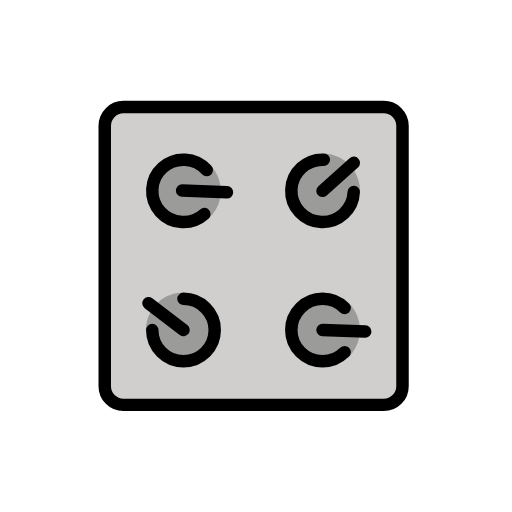
t = 0.00 s
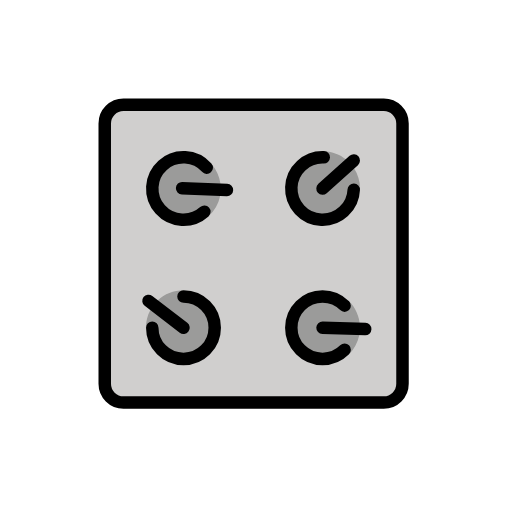
t = 0.48 s
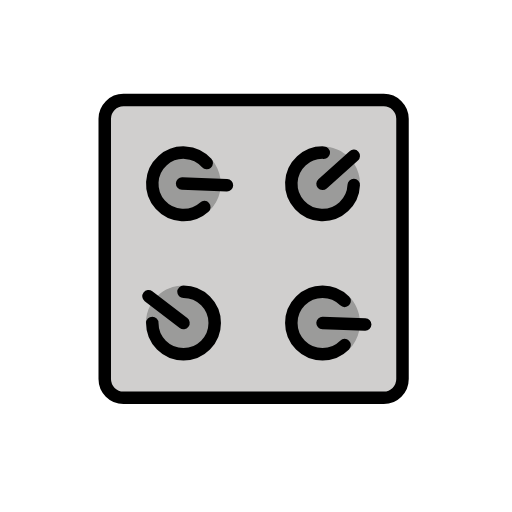
t = 1.43 s
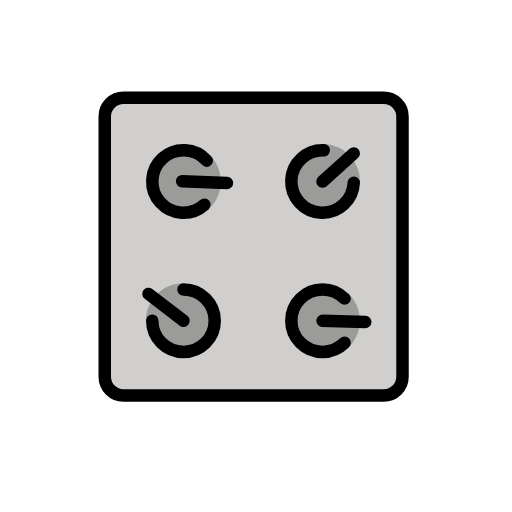
t = 1.90 s
t = 2.38 s: frame unchanged from t = 1.43 s, image omitted
t = 3.33 s: frame unchanged from t = 0.48 s, image omitted

The animated SVG that drew these frames (rendered in a browser with its animation timeline set to each time). Animation: 1 SMIL element (animateTransform=1); one cycle of 3.80 s, repeats indefinitely.

<?xml version='1.0' encoding='utf-8'?>
<svg xmlns="http://www.w3.org/2000/svg" id="emoji" viewBox="-5 -5 82 82" width="200" height="200" role="img">
  <title>OpenMoji: control knobs</title><g><g id="color">
    <path fill="#D0CFCE" stroke="none" d="M13.8627,12.1552c-1.1508,0-2.0876,0.9362-2.0876,2.0876v43.5128c0,1.1508,0.9368,2.0876,2.0876,2.0876 h43.5139c1.1508,0,2.0876-0.9368,2.0876-2.0876V14.2428c0-1.1514-0.9368-2.0876-2.0876-2.0876H13.8627z" />
    <path fill="#9B9B9A" stroke="none" d="M18.3877,47.8604c0-0.5528,1.4504,2.0709,1.4504,2.0709s2.3432,2.9292,4.5493,2.9292s5-2.794,5-5 c0-2.2061-0.7639-4.5707-2.97-4.5707c-0.5527,0-2.5849-1.4257-2.0346-1.4285c-0.0067,0-0.0132-0.0009-0.0198-0.0009 c-1.5741,0-3.002,0.6109-4.0723,1.6024l-1.2249,1.5816c-0.4475,0.84-0.703,1.7979-0.703,2.8161" />
    <path fill="#9B9B9A" stroke="none" d="M50.8994,43.6182c0.3906,0.3906-1.0234,0.5113-1.414,0.1206c-1.5118-1.5117-4.1456-1.7685-5.6573-0.2568 c-0.7558,0.7559-2.3559,2.969-2.3559,4.0374c0,1.0683,0.8929,3.1207,1.6487,3.8766c1.5586,1.5585,4.7518,1.8046,6.3124,0.2461 c0.3906-0.3907,1.8563,0.0683,1.4677,0.459c0.8179-0.8186,1.3997-1.8728,1.6368-3.0517l0.0579-1.9982 c-0.2074-1.5344-0.9886-2.8865-2.128-3.8247C50.6166,43.3495,50.761,43.4797,50.8994,43.6182z" />
    <path fill="#9B9B9A" stroke="none" d="M30.302,24.7566c-0.1589-1.1738-0.6542-2.2388-1.3899-3.095c0.2868,0.4086-0.9581,0.4745-1.3262,0.0629 c-0.7139-0.7949-1.6947-1.0792-2.7611-1.1373c-1.0722-0.0499-2.9824,0.2682-3.7783,0.981 c-0.7949,0.7139-1.6015,2.4796-1.6591,3.5465c-0.0586,1.0674-0.1538,2.4763,0.5601,3.2713 c0.7138,0.7954,3.157,2.3541,4.2244,2.4117c1.0576,0.0508,4.6217-1.235,4.2928-0.8597c0.891-0.8364,1.5295-1.9377,1.7797-3.1826 L30.302,24.7566z" />
    <path fill="#9B9B9A" stroke="none" d="M51.7237,22.3636l-1.3348-1.4893c-0.9584-0.7633-2.1552-1.235-3.4612-1.2935 c0.5337,0.0405-1.3506,1.1086-1.3506,1.1086s-3.8299,2.4771-3.9168,4.6807c-0.086,2.2031,2.6346,5.145,4.8387,5.2329 c2.2002,0.0898,4.958-1.7837,5.0449-3.9873c0.0215-0.5522,1.1056-1.3812,1.1023-0.8443c0.0024-0.0684,0.0104-0.1352,0.0104-0.2042 C52.6566,24.3878,52.3115,23.2913,51.7237,22.3636z" />
  </g>
  <g id="hair" />
  <g id="skin" />
  <g id="skin-shadow" />
  <g id="line">
    <path fill="none" stroke="#000000" stroke-linecap="round" stroke-linejoin="round" stroke-miterlimit="10" stroke-width="2" d="M56.4636,59.8432h-41.688c-1.6569,0-3-1.3431-3-3v-41.688c0-1.6569,1.3431-3,3-3h41.688c1.6569,0,3,1.3431,3,3v41.688 C59.4636,58.5001,58.1205,59.8432,56.4636,59.8432z" />
    <path fill="none" stroke="#000000" stroke-linecap="round" stroke-linejoin="round" stroke-miterlimit="10" stroke-width="2" d="M51.6525,25.7643c-0.1089,2.7593-2.434,4.9079-5.1932,4.799c-2.7594-0.1089-4.9079-2.434-4.799-5.1932 c0.1089-2.7593,2.4339-4.9079,5.1932-4.799" />
    <path fill="none" stroke="#000000" stroke-linecap="round" stroke-linejoin="round" stroke-miterlimit="10" stroke-width="2" d="M27.7268,29.2886c-2.0552,1.8442-5.2165,1.6732-7.0608-0.382c-1.8442-2.0552-1.6732-5.2165,0.382-7.0608 c2.0552-1.8442,5.2165-1.6732,7.0608,0.382" />
    <path fill="none" stroke="#000000" stroke-linecap="round" stroke-linejoin="round" stroke-miterlimit="10" stroke-width="2" d="M50.1919,51.396c-1.9526,1.9527-5.1184,1.9526-7.071,0c-1.9527-1.9526-1.9527-5.1184,0-7.071c1.9526-1.9526,5.1184-1.9527,7.071,0" />
    <path fill="none" stroke="#000000" stroke-linecap="round" stroke-linejoin="round" stroke-miterlimit="10" stroke-width="2" d="M24.3874,42.8605c2.7614,0,5,2.2386,5,5c0,2.7615-2.2386,5-5,5c-2.7614,0-5-2.2385-5-5" />
    <line x1="24.3874" x2="18.7823" y1="47.8605" y2="43.5674" fill="none" stroke="#000000" stroke-linecap="round" stroke-linejoin="round" stroke-miterlimit="10" stroke-width="2" />
    <line x1="53.492" x2="46.6564" y1="48.0799" y2="47.8605" fill="none" stroke="#000000" stroke-linecap="round" stroke-linejoin="round" stroke-miterlimit="10" stroke-width="2" />
    <line x1="31.3463" x2="24.1665" y1="25.7985" y2="25.5152" fill="none" stroke="#000000" stroke-linecap="round" stroke-linejoin="round" stroke-miterlimit="10" stroke-width="2" />
    <line x1="51.6564" x2="46.6564" y1="21.0804" y2="25.5672" fill="none" stroke="#000000" stroke-linecap="round" stroke-linejoin="round" stroke-miterlimit="10" stroke-width="2" />
  </g>
<animateTransform attributeName="transform" type="translate" values="0 0;0 -1.5;0 0" dur="3.8s" repeatCount="indefinite" /></g></svg>
